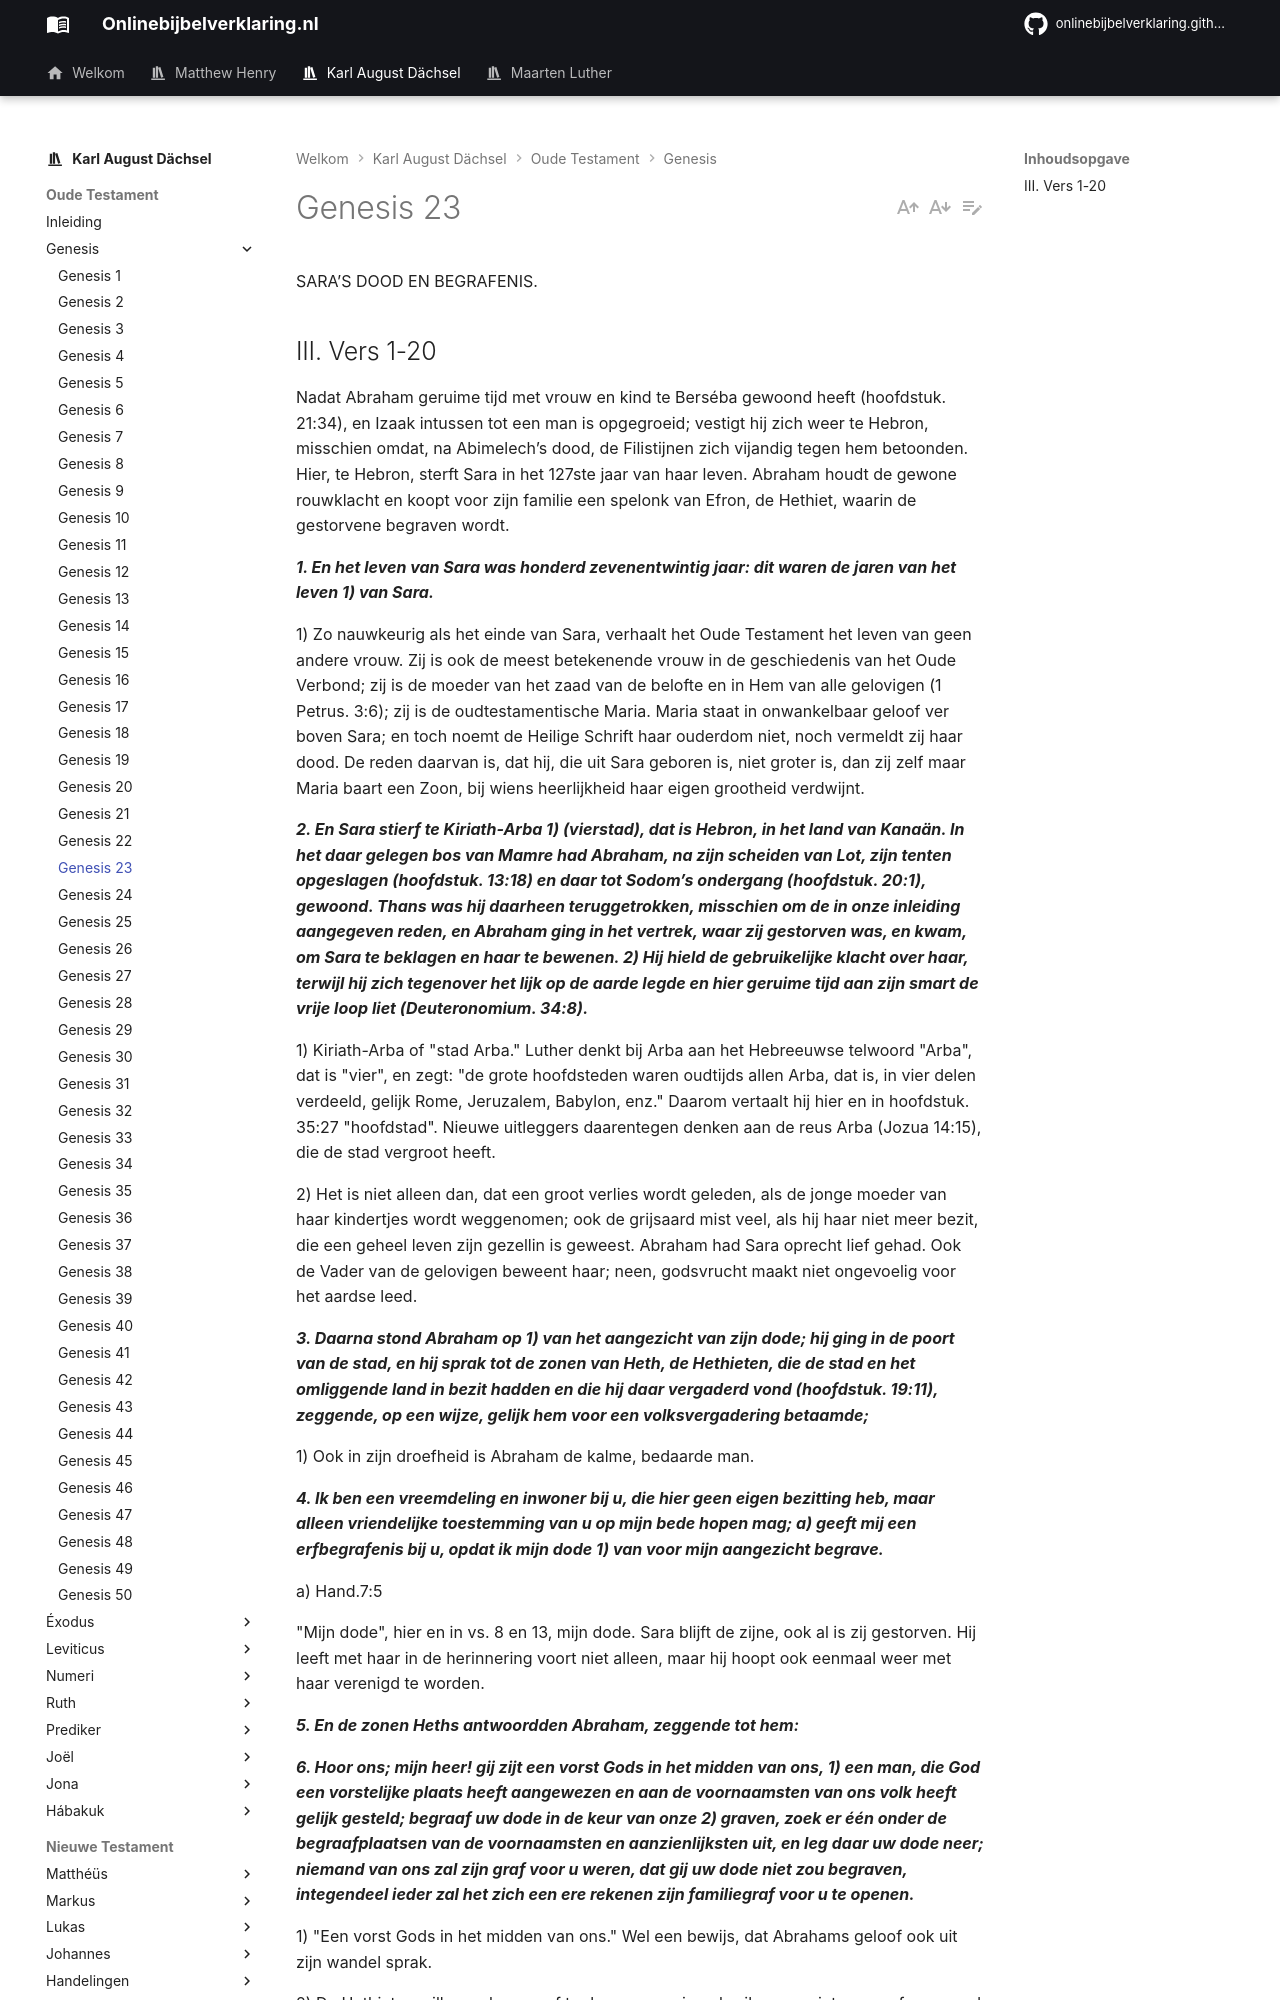

repository: onlinebijbelverklaring/dev-preview · page: karlaugustdachsel/Genesis/Genesis23/index.html · generator: mkdocs

SARA’S DOOD EN BEGRAFENIS.

## III. Vers 1-20
Nadat Abraham geruime tijd met vrouw en kind te Berséba gewoond heeft (hoofdstuk. 21:34), en Izaak intussen tot een man is opgegroeid; vestigt hij zich weer te Hebron, misschien omdat, na Abimelech’s dood, de Filistijnen zich vijandig tegen hem betoonden. Hier, te Hebron, sterft Sara in het 127ste jaar van haar leven. Abraham houdt de gewone rouwklacht en koopt voor zijn familie een spelonk van Efron, de Hethiet, waarin de gestorvene begraven wordt.

***1. En het leven van Sara was honderd zevenentwintig jaar: dit waren de jaren van het leven 1) van Sara.***

1) Zo nauwkeurig als het einde van Sara, verhaalt het Oude Testament het leven van geen andere vrouw. Zij is ook de meest betekenende vrouw in de geschiedenis van het Oude Verbond; zij is de moeder van het zaad van de belofte en in Hem van alle gelovigen (1 Petrus. 3:6); zij is de oudtestamentische Maria. Maria staat in onwankelbaar geloof ver boven Sara; en toch noemt de Heilige Schrift haar ouderdom niet, noch vermeldt zij haar dood. De reden daarvan is, dat hij, die uit Sara geboren is, niet groter is, dan zij zelf maar Maria baart een Zoon, bij wiens heerlijkheid haar eigen grootheid verdwijnt.

***2. En Sara stierf te Kiriath-Arba 1) (vierstad), dat is Hebron, in het land van Kanaän. In het daar gelegen bos van Mamre had Abraham, na zijn scheiden van Lot, zijn tenten opgeslagen (hoofdstuk. 13:18) en daar tot Sodom’s ondergang (hoofdstuk. 20:1), gewoond. Thans was hij daarheen teruggetrokken, misschien om de in onze inleiding aangegeven reden, en Abraham ging in het vertrek, waar zij gestorven was, en kwam, om Sara te beklagen en haar te bewenen. 2) Hij hield de gebruikelijke klacht over haar, terwijl hij zich tegenover het lijk op de aarde legde en hier geruime tijd aan zijn smart de vrije loop liet (Deuteronomium. 34:8).***

1) Kiriath-Arba of "stad Arba." Luther denkt bij Arba aan het Hebreeuwse telwoord "Arba", dat is "vier", en zegt: "de grote hoofdsteden waren oudtijds allen Arba, dat is, in vier delen verdeeld, gelijk Rome, Jeruzalem, Babylon, enz." Daarom vertaalt hij hier en in hoofdstuk. 35:27 "hoofdstad". Nieuwe uitleggers daarentegen denken aan de reus Arba (Jozua 14:15), die de stad vergroot heeft.

2) Het is niet alleen dan, dat een groot verlies wordt geleden, als de jonge moeder van haar kindertjes wordt weggenomen; ook de grijsaard mist veel, als hij haar niet meer bezit, die een geheel leven zijn gezellin is geweest. Abraham had Sara oprecht lief gehad. Ook de Vader van de gelovigen beweent haar; neen, godsvrucht maakt niet ongevoelig voor het aardse leed.

***3. Daarna stond Abraham op 1) van het aangezicht van zijn dode; hij ging in de poort van de stad, en hij sprak tot de zonen van Heth, de Hethieten, die de stad en het omliggende land in bezit hadden en die hij daar vergaderd vond (hoofdstuk. 19:11), zeggende, op een wijze, gelijk hem voor een volksvergadering betaamde;***

1) Ook in zijn droefheid is Abraham de kalme, bedaarde man.

***4. Ik ben een vreemdeling en inwoner bij u, die hier geen eigen bezitting heb, maar alleen vriendelijke toestemming van u op mijn bede hopen mag; a) geeft mij een erfbegrafenis bij u, opdat ik mijn dode 1) van voor mijn aangezicht begrave.***

a) Hand.7:5

"Mijn dode", hier en in vs. 8 en 13, mijn dode. Sara blijft de zijne, ook al is zij gestorven. Hij leeft met haar in de herinnering voort niet alleen, maar hij hoopt ook eenmaal weer met haar verenigd te worden.

***5. En de zonen Heths antwoordden Abraham, zeggende tot hem:***

***6. Hoor ons; mijn heer! gij zijt een vorst Gods in het midden van ons, 1) een man, die God een vorstelijke plaats heeft aangewezen en aan de voornaamsten van ons volk heeft gelijk gesteld; begraaf uw dode in de keur van onze 2) graven, zoek er één onder de begraafplaatsen van de voornaamsten en aanzienlijksten uit, en leg daar uw dode neer; niemand van ons zal zijn graf voor u weren, dat gij uw dode niet zou begraven, integendeel ieder zal het zich een ere rekenen zijn familiegraf voor u te openen.***

1) "Een vorst Gods in het midden van ons." Wel een bewijs, dat Abrahams geloof ook uit zijn wandel sprak.

2) De Hethieten willen wel een graf ter leen geven, in gebruik, maar niet een graf voorgoed afstaan, ten minste niet zonder algemene goedkeuring.
